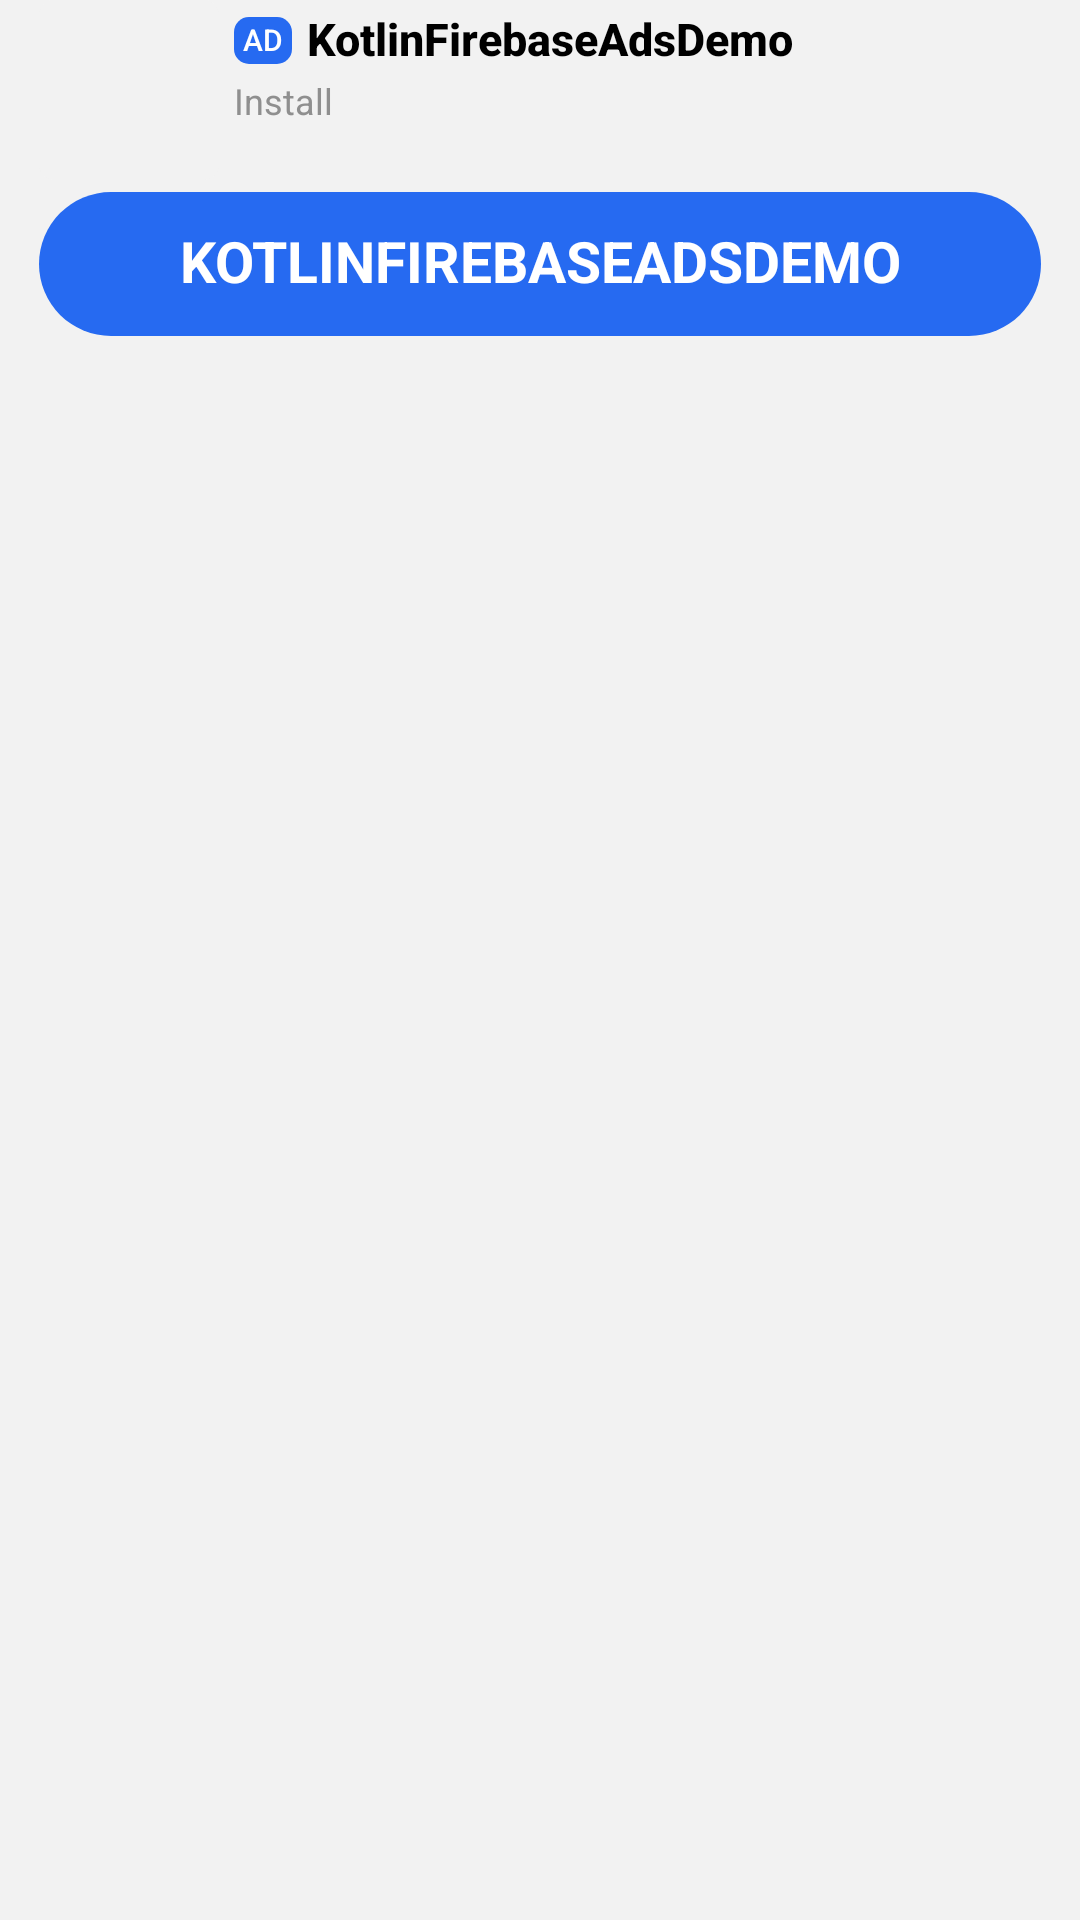

Layout XML and referenced resources for this Android screen:
<!-- AndroidManifest.xml: application theme Theme.KotlinFirebaseAdsDemo -->
<!-- res/layout/google_native_banner_ad_view_130_clone.xml -->
<?xml version="1.0" encoding="utf-8"?>
<LinearLayout xmlns:android="http://schemas.android.com/apk/res/android"
    xmlns:app="http://schemas.android.com/apk/res-auto"
    xmlns:tools="http://schemas.android.com/tools"
    android:id="@+id/nativeAd"
    android:layout_width="match_parent"
    android:layout_height="wrap_content"
    android:background="@color/ad_bg_color">

    <LinearLayout
        android:id="@+id/llMain"
        android:layout_width="match_parent"
        android:layout_height="wrap_content"
        android:layout_marginHorizontal="10dp"
        android:orientation="vertical"
        android:paddingHorizontal="3dp"
        tools:ignore="UselessParent">

        <LinearLayout
            android:layout_width="match_parent"
            android:layout_height="wrap_content"

            android:baselineAligned="false"
            android:orientation="horizontal">

            <LinearLayout
                android:layout_width="wrap_content"
                android:layout_height="wrap_content"
                android:orientation="vertical">


                <com.google.android.material.card.MaterialCardView
                    android:id="@+id/cardAdIcon"
                    android:layout_width="60dp"
                    android:layout_height="60dp"
                    app:cardBackgroundColor="@color/ad_bg_color"
                    app:cardCornerRadius="5dp"
                    app:cardElevation="0dp"
                    app:cardPreventCornerOverlap="false"
                    app:strokeWidth="0dp">

                    <ImageView
                        android:id="@+id/adIconClone"
                        android:layout_width="match_parent"
                        android:layout_height="match_parent"
                        android:adjustViewBounds="true"
                        android:contentDescription="@null"
                        tools:src="@mipmap/ic_launcher" />

                </com.google.android.material.card.MaterialCardView>

            </LinearLayout>

            <LinearLayout
                android:layout_width="0dp"
                android:layout_height="wrap_content"
                android:layout_gravity="center"
                android:layout_marginStart="5dp"
                android:layout_weight="1"
                android:orientation="vertical">

                <LinearLayout
                    android:layout_width="wrap_content"
                    android:layout_height="wrap_content"
                    android:layout_marginBottom="5dp"
                    android:gravity="center"
                    android:orientation="horizontal">

                    
                    <TextView
                        android:id="@+id/tvAdTag"
                        android:layout_width="wrap_content"
                        android:layout_height="wrap_content"
                        android:layout_marginEnd="5dp"
                        android:background="@drawable/bg_ad_tag"
                        android:fontFamily="sans-serif-medium"
                        android:gravity="center"
                        android:includeFontPadding="false"
                        android:paddingHorizontal="3dp"
                        android:paddingVertical="2dp"
                        android:text="@string/ad"
                        android:textColor="@color/ad_tag_text_color"
                        android:textSize="10sp" />

                    <TextView
                        android:id="@+id/adNameClone"
                        android:layout_width="wrap_content"
                        android:layout_height="wrap_content"
                        android:ellipsize="end"
                        android:fontFamily="sans-serif-medium"
                        android:includeFontPadding="false"
                        android:lines="1"
                        android:maxLines="1"
                        android:text="@string/app_name"
                        android:textColor="@color/ad_text_primary_color"
                        android:textSize="15sp"
                        android:textStyle="bold" />

                </LinearLayout>

                <TextView
                    android:id="@+id/adBodyClone"
                    android:layout_width="match_parent"
                    android:layout_height="wrap_content"
                    android:ellipsize="end"
                    android:includeFontPadding="false"
                    android:lines="2"
                    android:maxLines="2"
                    android:textAlignment="viewStart"
                    android:text="@string/install"
                    android:textColor="@color/ad_text_secondary_color"
                    android:textSize="12sp" />

            </LinearLayout>

        </LinearLayout>

        <TextView
            android:id="@+id/adCallToActionClone"
            android:layout_width="match_parent"
            android:layout_height="48dp"
            android:layout_marginTop="4dp"
            android:background="@drawable/bg_ad_btn"
            android:gravity="center"
            android:includeFontPadding="false"
            android:text="@string/app_name"
            android:textAllCaps="true"
            android:textColor="@color/ad_btn_primary_color"
            android:textSize="19sp"
            android:textStyle="bold" />

    </LinearLayout>

</LinearLayout>
<!-- resources referenced by this layout -->
<resources>
  <color name="ad_bg_color">#F2F2F2</color>
  <color name="ad_btn_primary_color">#FFFFFF</color>
  <color name="ad_tag_text_color">#FFFFFF</color>
  <color name="ad_text_primary_color">#000000</color>
  <color name="ad_text_secondary_color">#8F8F8F</color>
  <!-- drawable bg_ad_btn (drawable) -->
  <?xml version="1.0" encoding="utf-8"?>
  <ripple xmlns:android="http://schemas.android.com/apk/res/android"
      android:color="@color/white">
      <item>
          <shape
              android:shape="rectangle">
              <corners android:radius="50dp" />
              <solid android:color="@color/blue" />
  
          </shape>
      </item>
  </ripple>
  <!-- drawable bg_ad_tag (drawable) -->
  <?xml version="1.0" encoding="utf-8"?>
  <shape xmlns:android="http://schemas.android.com/apk/res/android"
      android:shape="rectangle">
  
      <solid android:color="@color/blue" />
      <corners android:radius="5dp" />
  </shape>
  <!-- mipmap ic_launcher: webp bitmap (mipmap-hdpi, 1596 bytes) -->
  <string name="ad">AD</string>
  <string name="app_name">KotlinFirebaseAdsDemo</string>
  <string name="install">Install</string>
  <style name="Theme.KotlinFirebaseAdsDemo" parent="Theme.Material3.Light.NoActionBar">
          
          <item name="colorPrimary">@color/purple_200</item>
          <item name="colorPrimaryVariant">@color/white</item>
          <item name="colorOnPrimary">@color/white</item>
          
          <item name="colorSecondary">@color/black</item>
          <item name="colorSecondaryVariant">@color/purple_200</item>
          <item name="colorOnSecondary">@color/white</item>
          
          <item name="android:statusBarColor">@color/white</item>
          <item name="android:windowBackground">@color/white</item>
          <item name="windowActionBar">false</item>
          <item name="windowNoTitle">true</item>
  
          <item name="selectableItemBackground">?android:selectableItemBackground</item>
          <item name="android:windowLightStatusBar">true</item>
          <item name="android:windowLightNavigationBar" tools:targetApi="27">true</item>
          <item name="android:navigationBarColor">@color/white</item>
          <item name="android:forceDarkAllowed" tools:targetApi="29">false</item>
          <item name="android:fullDark">@color/white</item>
  
          <item name="android:windowTranslucentNavigation">false</item>
          <item name="android:windowTranslucentStatus">false</item>
  
          
  
      </style>
  <color name="white">#FFFFFFFF</color>
  <color name="blue">#266af1</color>
  <color name="purple_200">#EF127A</color>
  <color name="black">#FF000000</color>
</resources>
